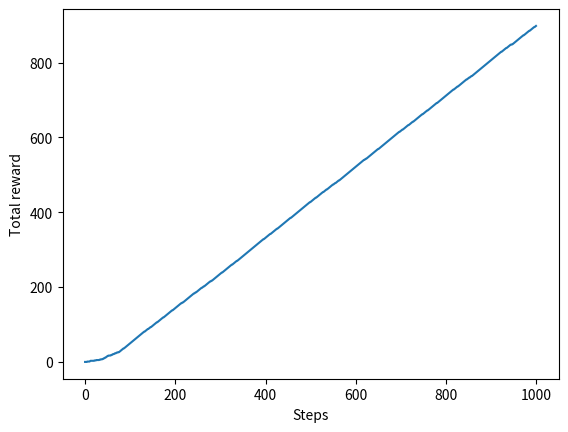
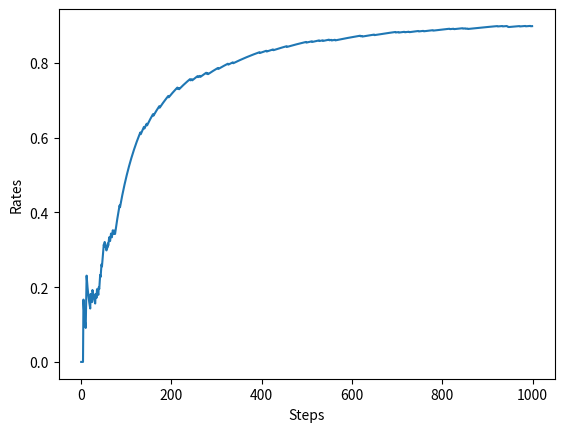

The matplotlib source for these figures, in order:
import numpy as np
import matplotlib.pyplot as plt

class Bandit:
    def __init__(self, arms=10):
        # 勝率
        self.rates = np.random.rand(arms)

    def play(self, arm):
        rate = self.rates[arm]
        if rate > np.random.rand():
            return 1
        else:
            return 0

class Agent:
    def __init__(self, epsilon, action_size=10):
        self.epsilon = epsilon
        self.Qs = np.zeros(action_size)
        self.ns = np.zeros(action_size)
    
    def update(self, action, reward):
        self.ns[action] += 1
        self.Qs[action] += (reward - self.Qs[action]) / self.ns[action]

    def get_action(self):
        if np.random.rand() < self.epsilon:
            return np.random.randint(0, len(self.Qs))
        return np.argmax(self.Qs)

steps = 1000
epsilon = 0.1

bandit = Bandit()
agent = Agent(epsilon)
total_reward = 0
total_rewards = []
rates = []

for step in range(steps):
    action = agent.get_action()     # 行動を選ぶ
    reward = bandit.play(action)    # 実際にプレイして報酬を得る
    agent.update(action, reward)    # 行動と報酬から学ぶ
    total_reward += reward

    total_rewards.append(total_reward)
    rates.append(total_reward / (step + 1))

print(total_reward)

plt.ylabel('Total reward')
plt.xlabel('Steps')
plt.plot(total_rewards)
plt.show()

plt.ylabel('Rates')
plt.xlabel('Steps')
plt.plot(rates)
plt.show()
